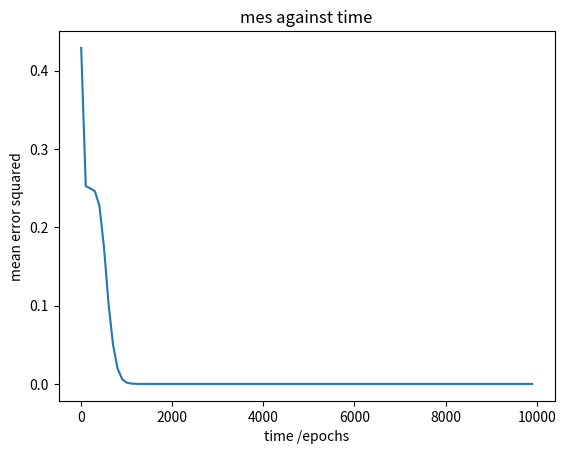

Source code (Python):
# [redacted]
#neural net using relu and backprop
import numpy as np
from typing import NewType, List, TypeVar
import random

Node = NewType('Node', object)
Real = TypeVar('Real', int, float)
Matrix = List[List[Real]]

ReLU = lambda x: 0 if x < 0 else x 
invReLU = lambda x: 0 if x == 0 else x
ReLUPrime = lambda x: 0 if x == 0 else 1

class Node:

    def __init__(self: Node) -> None:
        self.inputnode = True
        self.links = []
        self.wts = []
        self.bias = 0
        self.val = None

    #create links between nodes
    def link(self: Node, nodes: List[Node]) -> None:
        #raise error on empty list
        if len(nodes) == 0:
            raise ValueError('cannot be empty')
        else:
            #this node is no longer an input
            self.inputnode = False
            for node in nodes:
                self.links.append(node)
                self.wts.append(random.random())

    #present a pattern to net
    #this will set the values of the
    #input nodes
    def present(self: Node, pattern: List[Real], visited: List[Node]) -> None:
        if self.inputnode:
            try:
                if self not in visited:
                    self.val = pattern.pop(0)
                    visited.append(self)
            except IndexError:
                raise ValueError('insufficient pattern')
        else:
            #present nodes to children
            for node in self.links:
                node.present(pattern, visited)

    #nullify hidden layer node values
    #this must be done before evaluating
    #weighted sum
    def nullify_hidden(self: Node) -> None:
        if self.inputnode == False:
            self.val = None
            for node in self.links:
                node.nullify_hidden()

    @property
    def weighted_sum(self: Node) -> Real:
        #if a nodes value is not none
        #this node has already been
        #evaluated
        if self.inputnode or self.val != None:
            return self.val
        else:
            #weighted sums of children
            x = []
            for node in self.links:
                x.append(node.weighted_sum)
            self.val = np.dot(x, self.wts)
            self.val += self.bias
            self.val = ReLU(self.val)
            return self.val

    def backprop(self: Node, data: Matrix, lrate: Real) -> None:
        for pattern in data:
            pattern = list(pattern)
            #expected output from net
            exp = pattern.pop()
            #present pattern to net
            self.present(pattern, [])
            #nullify nodes before evaluating
            #weighted sum
            self.nullify_hidden()
            #actual output from net
            act = self.weighted_sum
            #evaluate dCdAct where
            #C = (act - exp)^2
            dCdAct = 2 * (act - exp) 
            #apply derivative to net
            root.apply_derivative(dCdAct, lrate)

    #apply the calculated dCdAct derivative
    #to weights
    def apply_derivative(self: Node, dCdAct: Real, lrate: Real) -> None:
        if self.inputnode == False:
            #sigma = x . wts + bias
            sigma = invReLU(self.val)
            dCdSigma = dCdAct * ReLUPrime(sigma)
            #recursive call on links
            dCdx = np.multiply(dCdSigma, self.wts)
            for i, node in enumerate(self.links):
                node.apply_derivative(dCdx[i], lrate)
            #dCdWts = dCdAct * dActdSigma * dSigmadWts
            x = [node.val for node in self.links]
            dCdWts = np.multiply(dCdSigma, x)
            #apply derivative to weights and bias
            self.wts -= dCdWts * lrate
            self.bias -= dCdSigma * lrate

if __name__ == '__main__':
    import matplotlib.pyplot as plt

    #data = [[1, 1, 1],
    #        [0, 1, 0],
    #        [1, 0, 0],
    #        [0, 0, 0]]

    #root = Node()
    #root.link([Node(), Node()])

    data = [[1, 1, 0],
            [1, 0, 1],
            [0, 1, 1],
            [0, 0, 0]]
    
    root = Node()
    hidden = [Node(), Node(), Node()] 
    inputs = [Node(), Node()]
    for node in hidden:
        node.link(inputs)
    root.link(hidden)

    mesdata = []
    iterations = 10000
    if iterations >= 200:
        printwhen = iterations // 100
    else:
        printwhen = 1

    for i in range(iterations):
    
        if i % printwhen == 0:
            mes = 0
            for pattern in data:
                pattern = list(pattern)
                exp = pattern.pop()
                root.present(pattern, [])
                root.nullify_hidden()
                act = root.weighted_sum
                err = (act - exp) ** 2
                mes += err
            mes /= len(data)
            mesdata.append((i, mes))
            print(f'epoch: {i} mes: {mes}')

        root.backprop(data, 0.01)
    
    for pattern in data:
        pattern = list(pattern)
        exp = pattern.pop()
        print(f'pattern: {pattern}')
        root.present(pattern, [])
        root.nullify_hidden()
        act = root.weighted_sum
        err = abs(act - exp)
        print(f'act: {act} exp: {exp} err: {err}')

    x, y = zip(*mesdata)
    plt.plot(x, y)
    plt.title('mes against time')
    plt.xlabel('time /epochs')
    plt.ylabel('mean error squared')
    plt.show()

